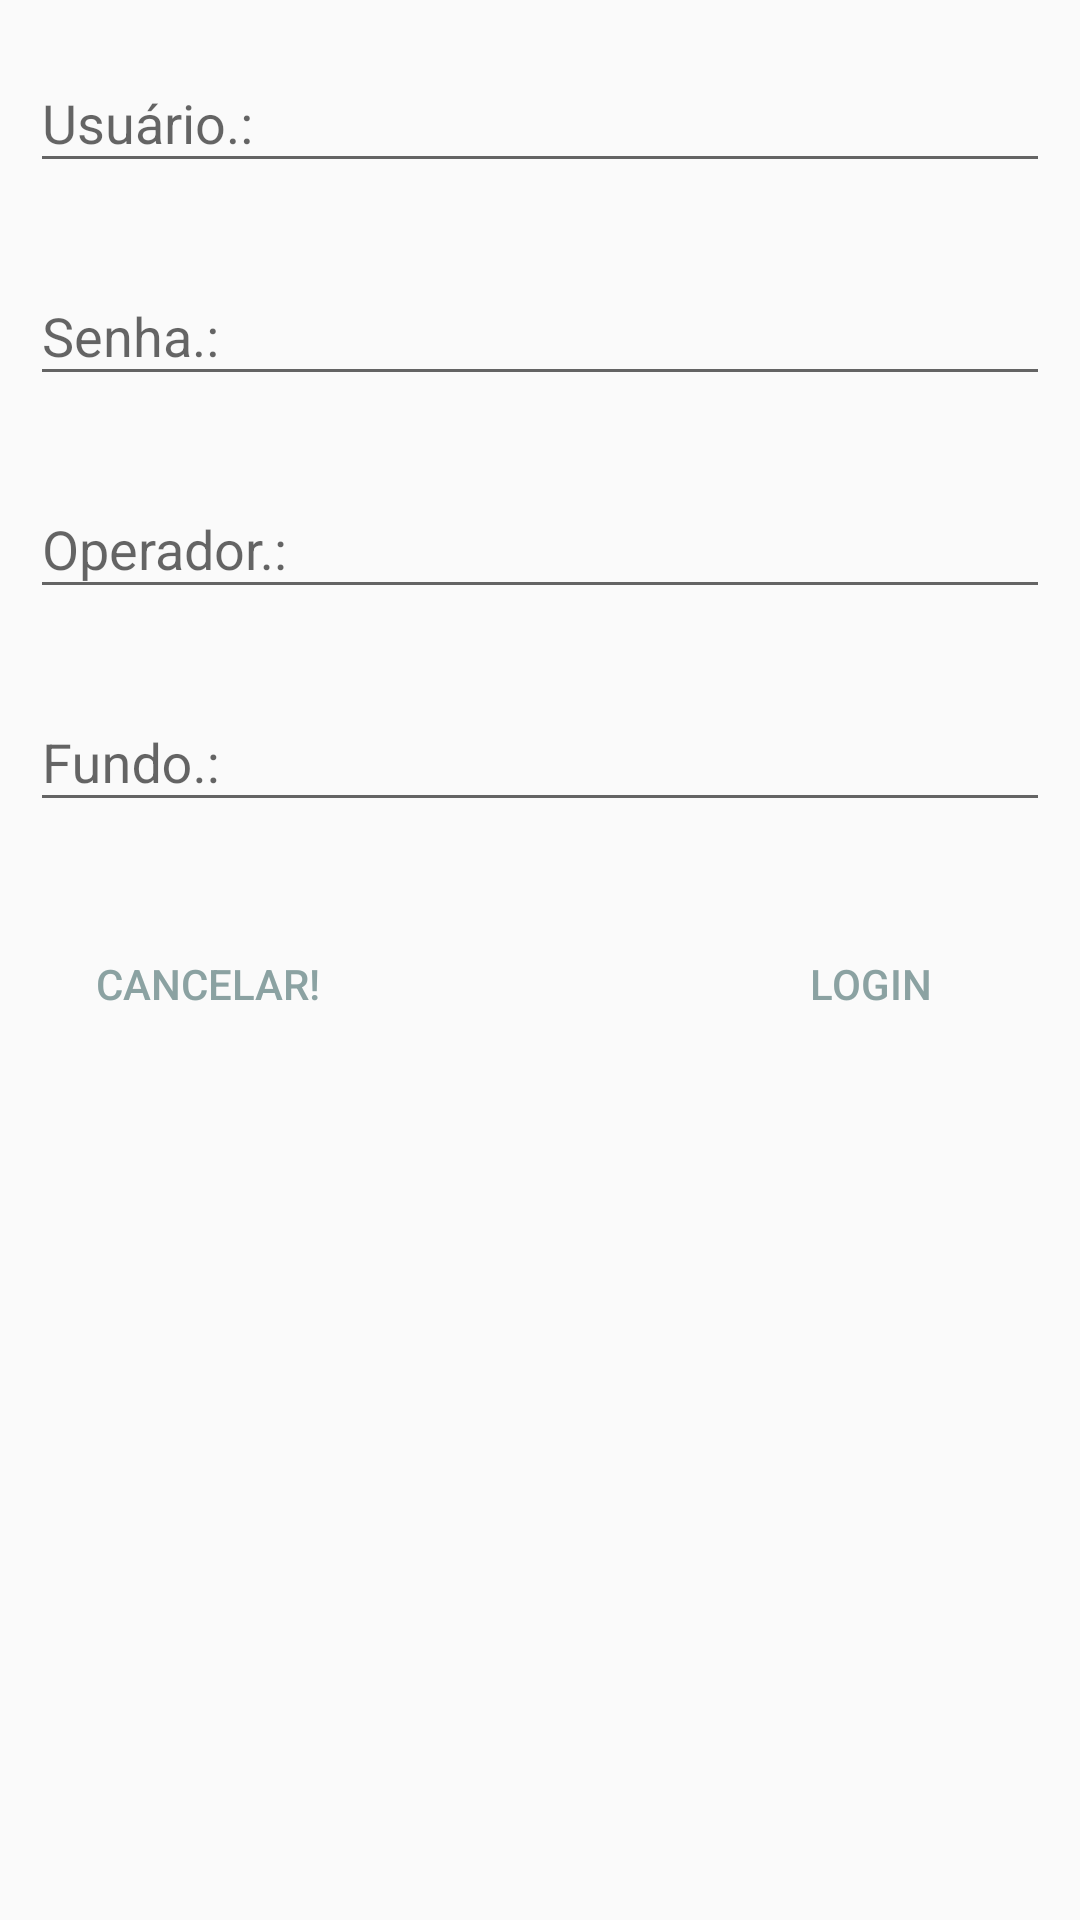

Reconstruct the res/layout file that produces this screen, plus the resources it refers to.
<!-- AndroidManifest.xml: application theme AppTheme -->
<!-- res/layout/login.xml -->
<?xml version="1.0" encoding="utf-8"?>
<LinearLayout
	xmlns:android="http://schemas.android.com/apk/res/android"
	xmlns:app="http://schemas.android.com/apk/res-auto"
    xmlns:tools="http://schemas.android.com/tools"
	android:layout_width="wrap_content"
	android:layout_height="wrap_content"
	android:orientation="vertical">
	<ScrollView
		android:layout_width="wrap_content"
		android:layout_height="wrap_content">
		<LinearLayout
			android:layout_width="wrap_content"
			android:layout_height="wrap_content"
			android:orientation="vertical">
			<com.google.android.material.textfield.TextInputLayout
				android:layout_width="wrap_content"
				android:layout_height="wrap_content"
				android:layout_marginTop="5dp"
				app:hintTextAppearance="@style/HintText"
			>

				<com.google.android.material.textfield.TextInputEditText
					android:id="@+id/usuario"
					android:layout_width="wrap_content"
					android:layout_height="wrap_content"
					android:layout_margin="10dp"
					android:ems="90"
					android:hint="Usuário.:"
					tools:textColorHint="#ffffff" />

			</com.google.android.material.textfield.TextInputLayout>
			
			<com.google.android.material.textfield.TextInputLayout
				android:layout_width="wrap_content"
				android:layout_height="wrap_content"
				android:layout_marginTop="5dp"
				app:hintTextAppearance="@style/HintText"
			>

				<com.google.android.material.textfield.TextInputEditText
					android:id="@+id/senha"
					android:layout_width="wrap_content"
					android:layout_height="wrap_content"
					android:layout_margin="10dp"
					android:ems="90"
					android:hint="Senha.:"
					android:inputType="textPassword"
					android:textColorHint="#ffffff" />

			</com.google.android.material.textfield.TextInputLayout>
			
			<com.google.android.material.textfield.TextInputLayout
				android:layout_width="wrap_content"
				android:layout_height="wrap_content"
				android:layout_marginTop="5dp"
				app:hintTextAppearance="@style/HintText"
			>

				<com.google.android.material.textfield.TextInputEditText
					android:id="@+id/operador"
					android:layout_width="wrap_content"
					android:layout_height="wrap_content"
					android:layout_margin="10dp"
					android:ems="90"
					android:hint="Operador.:"
					android:textColorHint="#ffffff" />

			</com.google.android.material.textfield.TextInputLayout>
			
			<com.google.android.material.textfield.TextInputLayout
				android:layout_width="wrap_content"
				android:layout_height="wrap_content"
				android:layout_marginTop="5dp"
				app:hintTextAppearance="@style/HintText"
			>

				<com.google.android.material.textfield.TextInputEditText
					android:id="@+id/fundo"
					android:layout_width="wrap_content"
					android:layout_height="wrap_content"
					android:layout_margin="10dp"
					android:ems="90"
					android:hint="Fundo.:"
					android:inputType="numberDecimal"
					android:textColorHint="#ffffff" />

			</com.google.android.material.textfield.TextInputLayout>
			
	<RelativeLayout
		android:orientation="horizontal"
		android:layout_width="wrap_content"
		android:layout_height="wrap_content"
		android:layout_margin="10dp">

		<Button
			android:layout_width="wrap_content"
			style="?android:attr/buttonBarButtonStyle"
			android:layout_height="wrap_content"
			android:text="Cancelar!"
			android:layout_marginTop="10dp"
			android:layout_marginLeft="10dp"
			android:id="@+id/cancel"/>

		<Button
			android:layout_alignParentRight="true"
			android:layout_width="100dp"
			style="?android:attr/buttonBarButtonStyle"
			android:layout_height="wrap_content"
			android:text="Login"
			android:layout_marginTop="10dp"
			android:layout_marginLeft="120dp"
			android:layout_marginRight="10dp"
			android:id="@+id/login"/>

	</RelativeLayout>
		</LinearLayout>
	</ScrollView>
</LinearLayout>
<!-- resources referenced by this layout -->
<resources>
  <style name="HintText" parent="TextAppearance.Design.Hint">
          <item name="android:textSize">16sp</item>
          <item name="android:textColorHint">#000000</item>
      </style>
  <style name="AppTheme" parent="Theme.AppCompat.Light.DarkActionBar">
          
          <item name="colorPrimary">@color/colorPrimary</item>
          <item name="colorPrimaryDark">@color/colorPrimaryDark</item>
          <item name="colorAccent">@color/colorAccent</item>
      </style>
  <color name="colorPrimary">#152EE3</color>
  <color name="colorPrimaryDark">#5217AD</color>
  <color name="colorAccent">#8BA2A2</color>
</resources>
